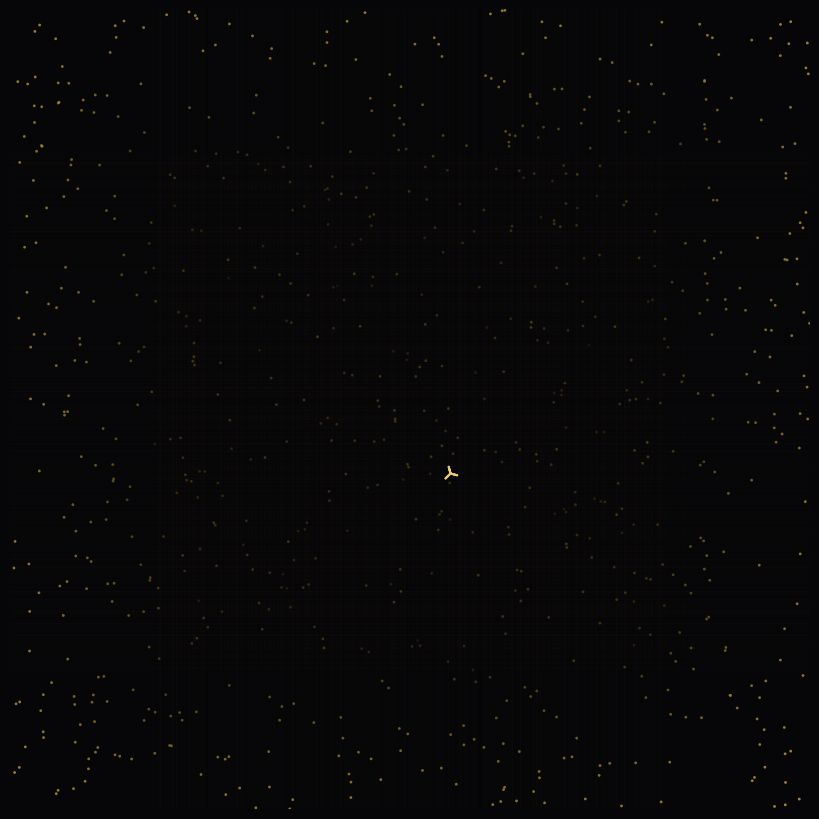

Reproduce this figure in Python. (Note: this script raises an exception after producing the figure.)
import numpy as np
import matplotlib.pyplot as plt

# A field heavy with potential, just below nucleation
# The uniform solution — one perturbation from crystallization

np.random.seed(42)
N = 800

# Voronoi sites — the latent crystalline grid
base_x = np.linspace(0.2, 0.8, 20)
base_y = np.linspace(0.2, 0.8, 20)
grid_x, grid_y = np.meshgrid(base_x, base_y)
sites_x = grid_x.flatten() + np.random.randn(len(grid_x.flatten())) * 0.015
sites_y = grid_y.flatten() + np.random.randn(len(grid_y.flatten())) * 0.015

# Points in the field
pts_x = np.random.rand(N)
pts_y = np.random.rand(N)

# Assign each point to nearest site
from scipy.spatial import cKDTree
tree = cKDTree(np.column_stack([sites_x, sites_y]))
distances, indices = tree.query(np.column_stack([pts_x, pts_y]))

# Color by distance: dark near lattice (attracted), brighter in gaps
t = distances / distances.max()

# Golden palette: dark brown/black near sites, bright gold in gaps
# We want the substance to look heavy — dense near lattice
dark_gold = np.array([0.08, 0.06, 0.02])
bright_gold = np.array([0.9, 0.75, 0.25])
colors = dark_gold[None, :] * (1 - t[:, None]) ** 0.5 + bright_gold[None, :] * t[:, None] ** 0.5

fig, ax = plt.subplots(1, 1, figsize=(8, 8), dpi=150)
ax.set_facecolor('#060608')
fig.patch.set_facecolor('#060608')

ax.scatter(pts_x, pts_y, c=colors, s=4, alpha=0.7, edgecolors='none')

# Faint lattice — the pull
for sx in np.unique(np.round(sites_x, 3)):
    ax.axvline(sx, color='#c8a84e', alpha=0.015, linewidth=0.5)
for sy in np.unique(np.round(sites_y, 3)):
    ax.axhline(sy, color='#c8a84e', alpha=0.015, linewidth=0.5)

# The perturbation that never falls — bright spark in the center
ax.scatter([0.55], [0.42], s=100, c='#ffe082', alpha=0.9,
          marker=(3, 2, 15))

ax.set_xlim(0, 1)
ax.set_ylim(0, 1)
ax.set_aspect('equal')
ax.axis('off')
fig.subplots_adjust(left=0, right=1, top=1, bottom=0)
fig.savefig('/home/sprite/slop-salon-vita/assets/metastable-field-0.webp',
            format='webp', dpi=150, bbox_inches='tight', pad_inches=0)
plt.close()
